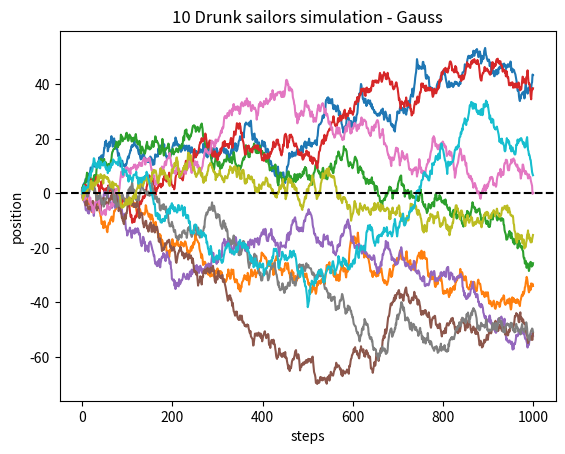

Write the Python code that produced this figure.
import numpy as np
import matplotlib.pyplot as plt
rng = np.random.default_rng()

#Array of sailor steps
sailor_steps = rng.standard_normal((1000,10))

#Cumulative steps
position = np.cumsum(sailor_steps, axis=0)

mean_pos = np.mean(position[-1])
print(mean_pos)

#Chart
plt.plot(position, label='sailor')
plt.axhline(y=0, color='k', linestyle='--')
plt.xlabel('steps')
plt.ylabel('position')
plt.title('10 Drunk sailors simulation - Gauss')
plt.show()
